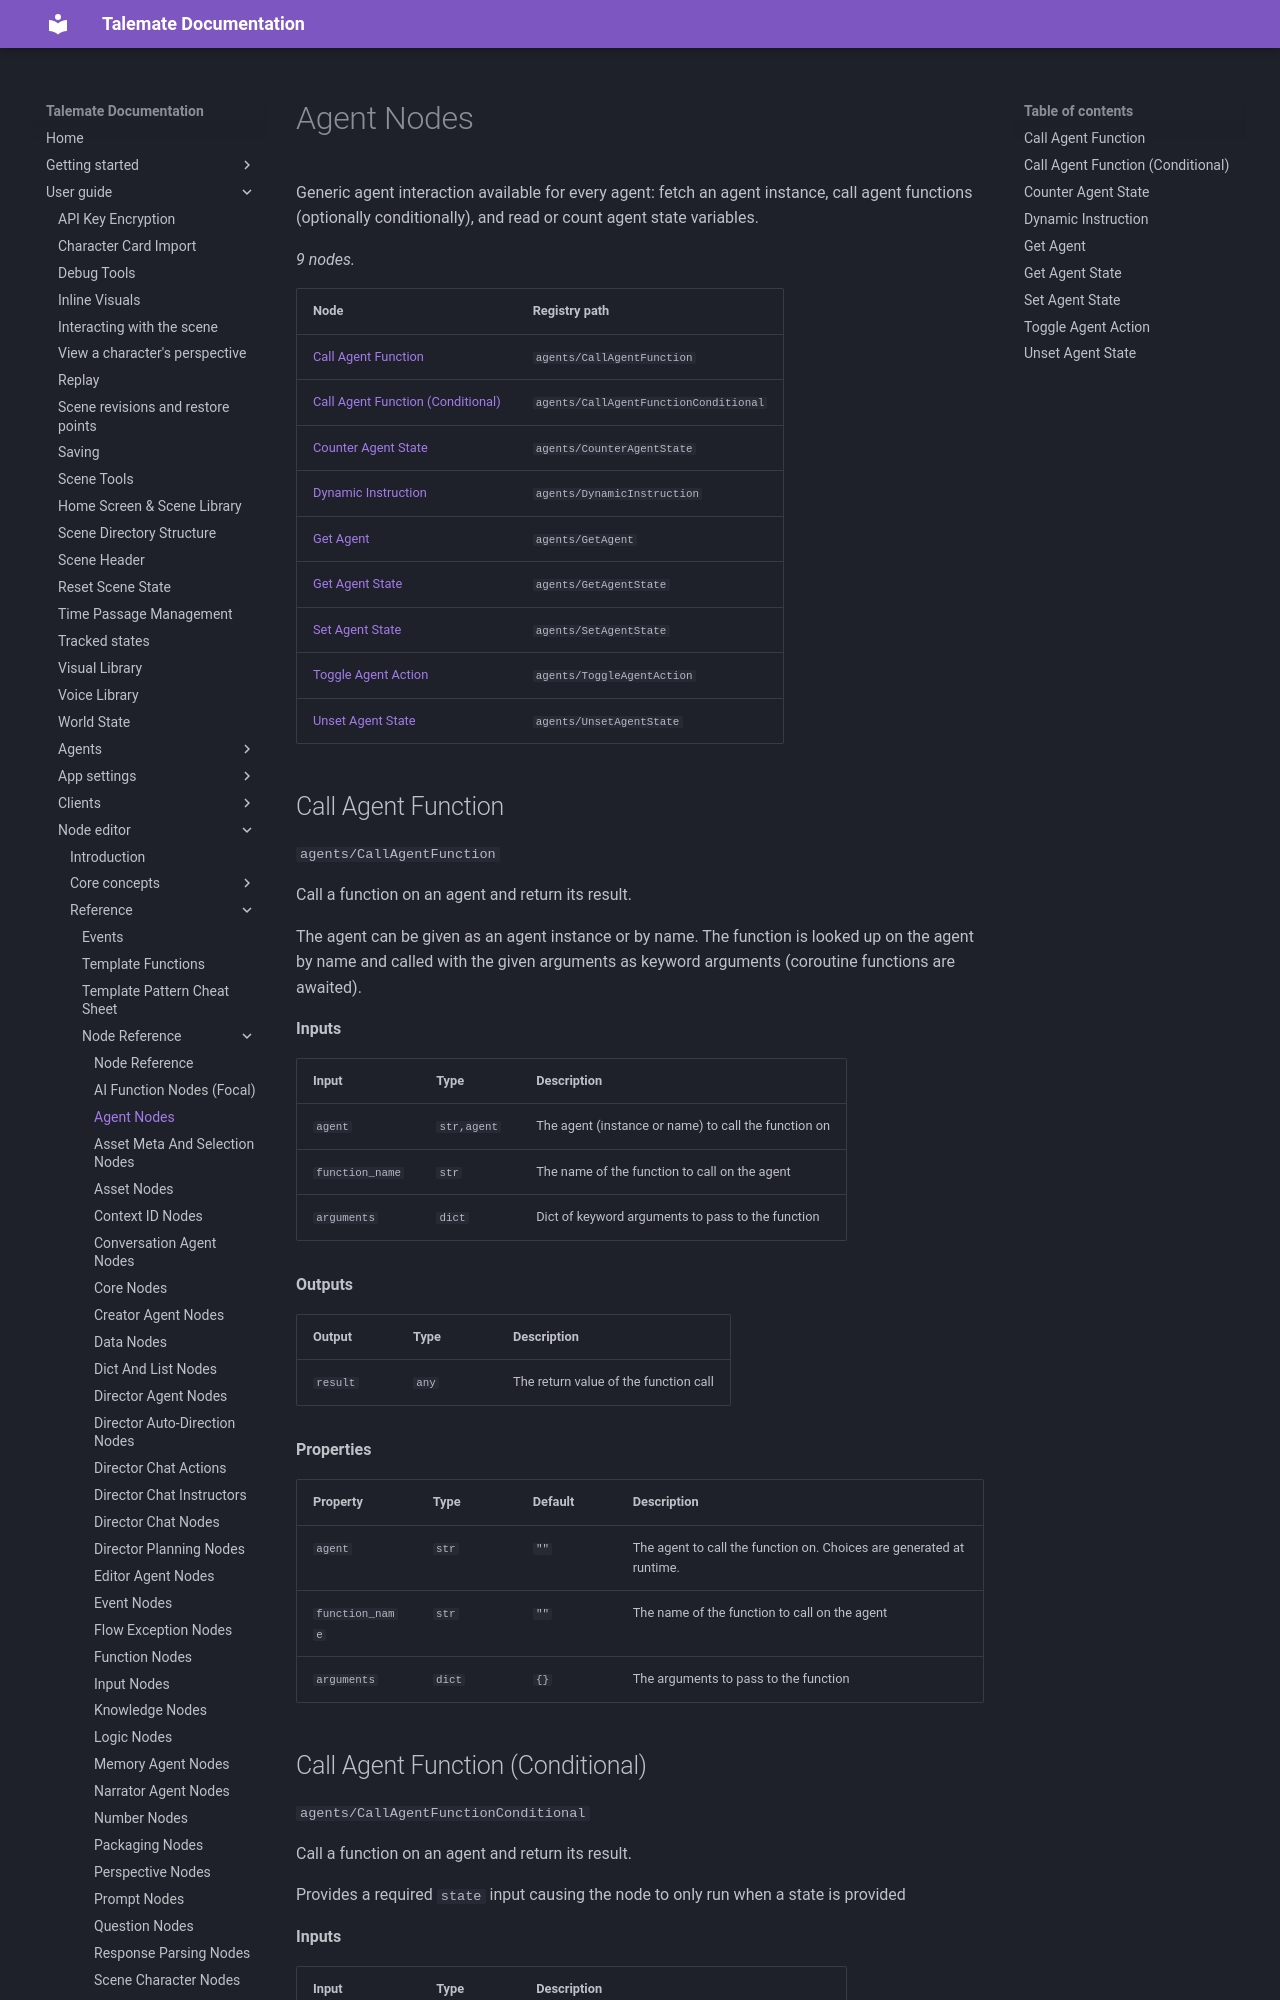

repository: vegu-ai/talemate · page: user-guide/node-editor/reference/nodes/agents/index.html · generator: mkdocs

# Agent Nodes

Generic agent interaction available for every agent: fetch an agent instance, call agent functions (optionally conditionally), and read or count agent state variables.

<!-- glossary:generated - everything below this line is generated by `python -m talemate.game.engine.nodes.tools glossary --write` - do not edit -->


_9 nodes._

| Node | Registry path |
| --- | --- |
| [Call Agent Function](#call-agent-function) | `agents/CallAgentFunction` |
| [Call Agent Function (Conditional)](#call-agent-function-conditional) | `agents/CallAgentFunctionConditional` |
| [Counter Agent State](#counter-agent-state) | `agents/CounterAgentState` |
| [Dynamic Instruction](#dynamic-instruction) | `agents/DynamicInstruction` |
| [Get Agent](#get-agent) | `agents/GetAgent` |
| [Get Agent State](#get-agent-state) | `agents/GetAgentState` |
| [Set Agent State](#set-agent-state) | `agents/SetAgentState` |
| [Toggle Agent Action](#toggle-agent-action) | `agents/ToggleAgentAction` |
| [Unset Agent State](#unset-agent-state) | `agents/UnsetAgentState` |

## Call Agent Function

`agents/CallAgentFunction`

Call a function on an agent and return its result.

The agent can be given as an agent instance or by name. The function is
looked up on the agent by name and called with the given arguments as
keyword arguments (coroutine functions are awaited).

**Inputs**

| Input | Type | Description |
| --- | --- | --- |
| `agent` | `str,agent` | The agent (instance or name) to call the function on |
| `function_name` | `str` | The name of the function to call on the agent |
| `arguments` | `dict` | Dict of keyword arguments to pass to the function |

**Outputs**

| Output | Type | Description |
| --- | --- | --- |
| `result` | `any` | The return value of the function call |

**Properties**

| Property | Type | Default | Description |
| --- | --- | --- | --- |
| `agent` | `str` | `""` | The agent to call the function on. Choices are generated at runtime. |
| `function_name` | `str` | `""` | The name of the function to call on the agent |
| `arguments` | `dict` | `{}` | The arguments to pass to the function |
